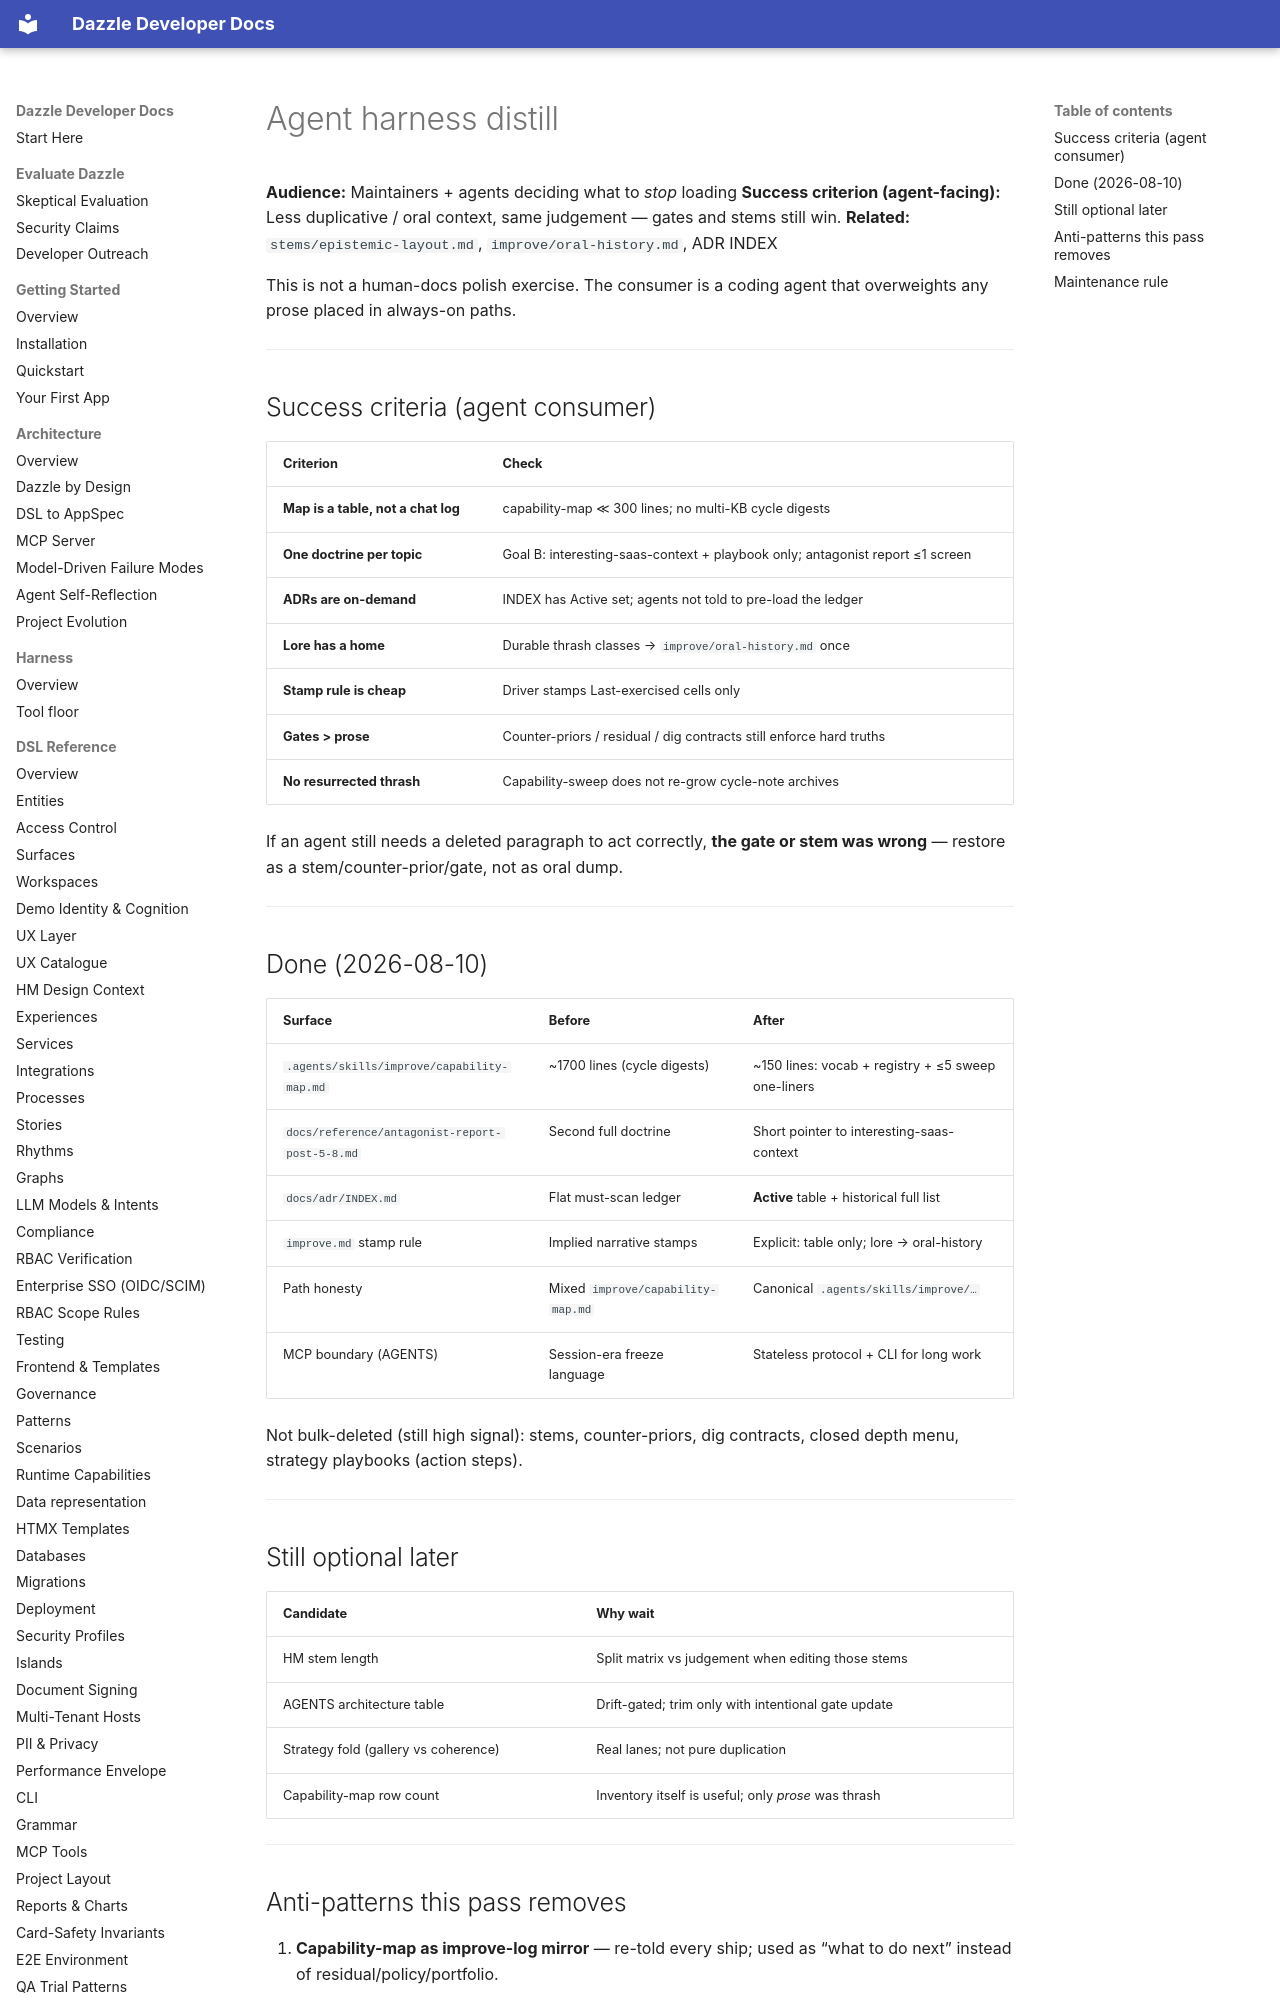

repository: manwithacat/dazzle · page: reference/agent-harness-distill/index.html · generator: mkdocs

# Agent harness distill

**Audience:** Maintainers + agents deciding what to *stop* loading
**Success criterion (agent-facing):** Less duplicative / oral context, same
judgement — gates and stems still win.
**Related:** `stems/epistemic-layout.md`, `improve/oral-history.md`, ADR INDEX

This is not a human-docs polish exercise. The consumer is a coding agent that
overweights any prose placed in always-on paths.

---

## Success criteria (agent consumer)

| Criterion | Check |
|-----------|--------|
| **Map is a table, not a chat log** | capability-map ≪ 300 lines; no multi-KB cycle digests |
| **One doctrine per topic** | Goal B: interesting-saas-context + playbook only; antagonist report ≤1 screen |
| **ADRs are on-demand** | INDEX has Active set; agents not told to pre-load the ledger |
| **Lore has a home** | Durable thrash classes → `improve/oral-history.md` once |
| **Stamp rule is cheap** | Driver stamps Last-exercised cells only |
| **Gates > prose** | Counter-priors / residual / dig contracts still enforce hard truths |
| **No resurrected thrash** | Capability-sweep does not re-grow cycle-note archives |

If an agent still needs a deleted paragraph to act correctly, **the gate or
stem was wrong** — restore as a stem/counter-prior/gate, not as oral dump.

---

## Done (2026-08-10)

| Surface | Before | After |
|---------|--------|--------|
| `.agents/skills/improve/capability-map.md` | ~1700 lines (cycle digests) | ~150 lines: vocab + registry + ≤5 sweep one-liners |
| `docs/reference/antagonist-report-post-5-8.md` | Second full doctrine | Short pointer to interesting-saas-context |
| `docs/adr/INDEX.md` | Flat must-scan ledger | **Active** table + historical full list |
| `improve.md` stamp rule | Implied narrative stamps | Explicit: table only; lore → oral-history |
| Path honesty | Mixed `improve/capability-map.md` | Canonical `.agents/skills/improve/…` |
| MCP boundary (AGENTS) | Session-era freeze language | Stateless protocol + CLI for long work |

Not bulk-deleted (still high signal): stems, counter-priors, dig contracts,
closed depth menu, strategy playbooks (action steps).

---
